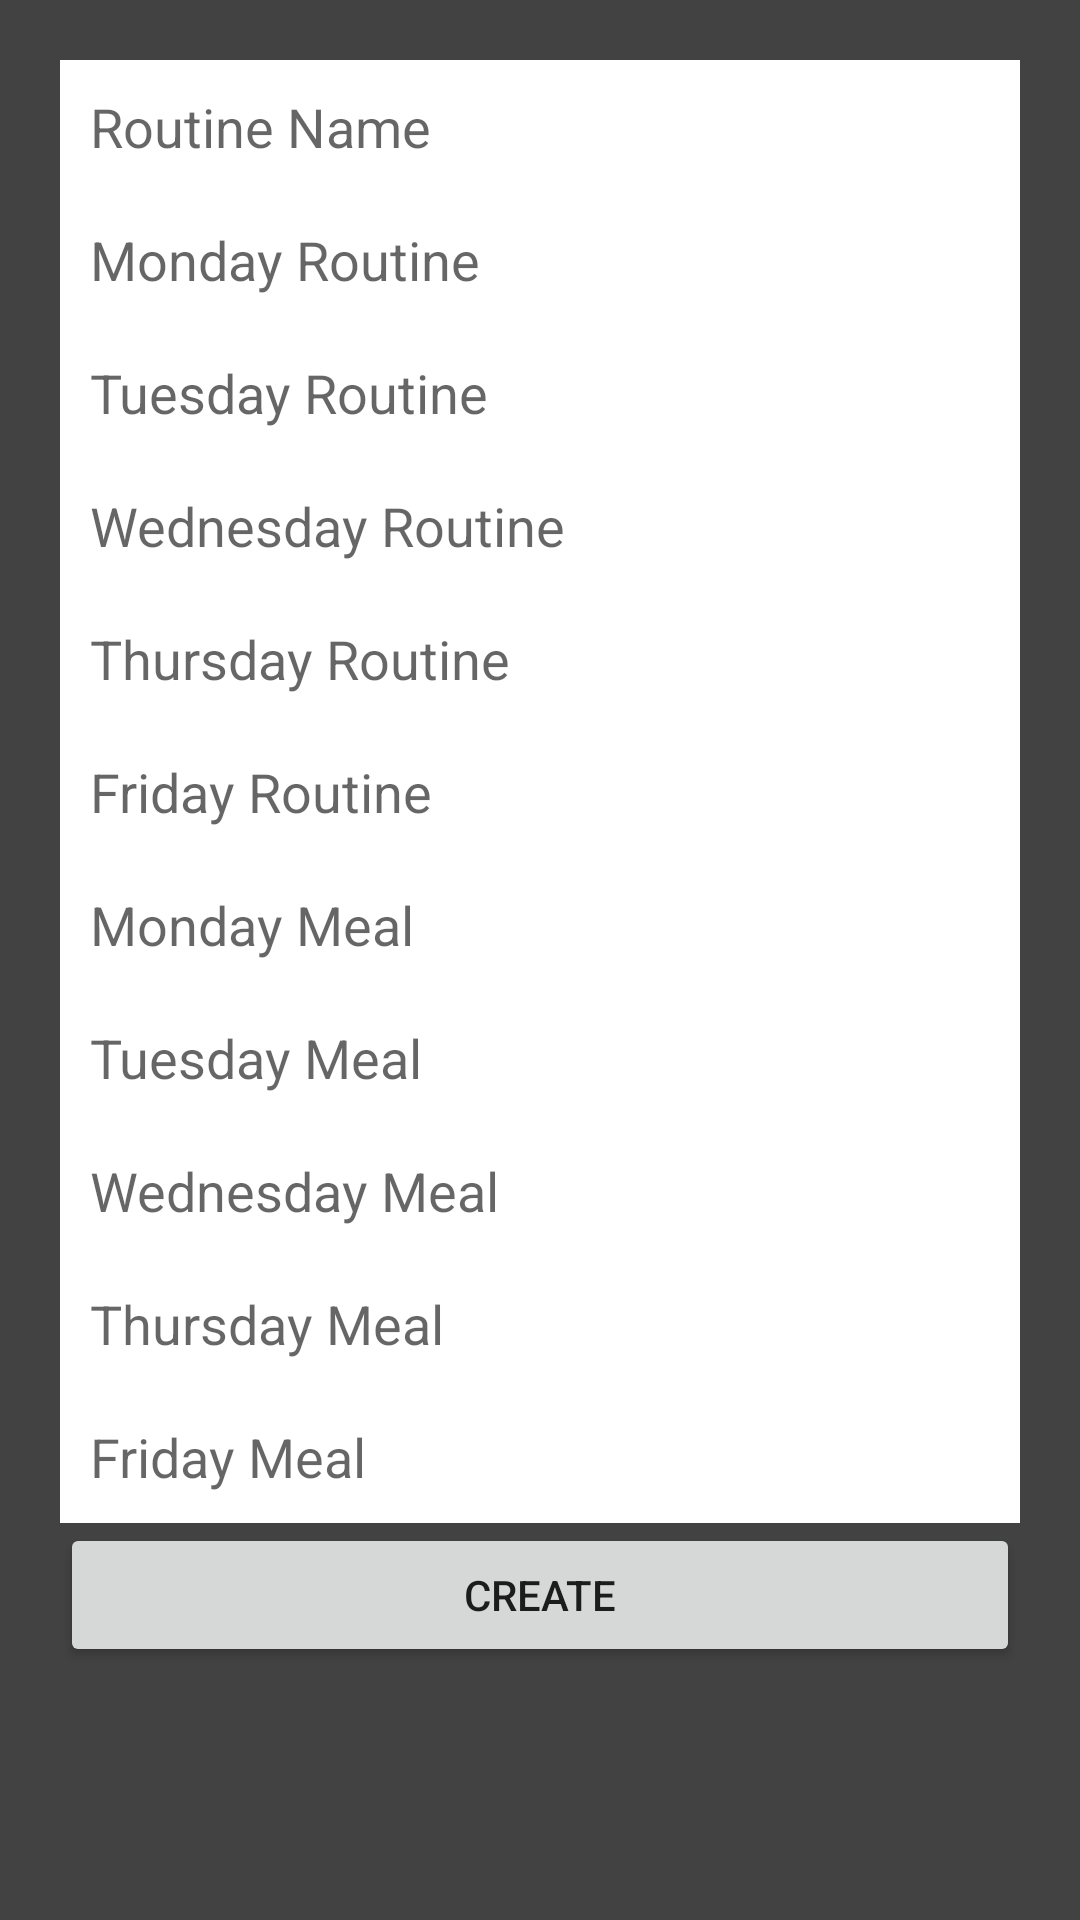

The Android layout XML behind this screen, and the referenced resources:
<!-- AndroidManifest.xml: application theme AppTheme -->
<!-- res/layout/activity_create_fitness_plan.xml -->
<?xml version="1.0" encoding="utf-8"?>
<LinearLayout xmlns:android="http://schemas.android.com/apk/res/android"
    xmlns:app="http://schemas.android.com/apk/res-auto"
    xmlns:tools="http://schemas.android.com/tools"
    android:layout_width="match_parent"
    android:layout_height="match_parent"
    android:orientation="vertical"
    android:padding="20dp"
    android:background="@color/cardview_dark_background"
    tools:context=".CreateFitnessPlan"
    >
    <EditText
        android:layout_width="match_parent"
        android:layout_height="wrap_content"
        android:hint="Routine Name"
        android:padding="10dp"
        android:inputType="text"
        android:background="#FFFFFF"/>


    <EditText
        android:id="@+id/Rmonday"
        android:layout_width="match_parent"
        android:layout_height="wrap_content"
        android:background="#FFFFFF"
        android:hint="Monday Routine"
        android:inputType="text"
        android:padding="10dp"></EditText>

    <EditText
        android:id="@+id/Rtuesday"
        android:layout_width="match_parent"
        android:layout_height="wrap_content"
        android:background="#FFFFFF"
        android:hint="Tuesday Routine"
        android:inputType="text"
        android:padding="10dp"></EditText>

    <EditText
        android:id="@+id/Rwednesday"
        android:layout_width="match_parent"
        android:layout_height="wrap_content"
        android:background="#FFFFFF"
        android:hint="Wednesday Routine"
        android:inputType="text"
        android:padding="10dp"></EditText>

    <EditText
        android:id="@+id/Rthursday"
        android:layout_width="match_parent"
        android:layout_height="wrap_content"
        android:background="#FFFFFF"
        android:hint="Thursday Routine"
        android:inputType="text"
        android:padding="10dp"></EditText>

    <EditText
        android:id="@+id/Rfriday"
        android:layout_width="match_parent"
        android:layout_height="wrap_content"
        android:background="#FFFFFF"
        android:hint="Friday Routine"
        android:inputType="text"
        android:padding="10dp"></EditText>

    <EditText
        android:id="@+id/Mmonday"
        android:layout_width="match_parent"
        android:layout_height="wrap_content"
        android:background="#FFFFFF"
        android:hint="Monday Meal"
        android:inputType="text"
        android:padding="10dp"></EditText>

    <EditText
        android:id="@+id/Mtuesday"
        android:layout_width="match_parent"
        android:layout_height="wrap_content"
        android:background="#FFFFFF"
        android:hint="Tuesday Meal"
        android:inputType="text"
        android:padding="10dp"></EditText>

    <EditText
        android:id="@+id/Mwednesday"
        android:layout_width="match_parent"
        android:layout_height="wrap_content"
        android:background="#FFFFFF"
        android:hint="Wednesday Meal"
        android:inputType="text"
        android:padding="10dp"></EditText>

    <EditText
        android:id="@+id/Mthursday"
        android:layout_width="match_parent"
        android:layout_height="wrap_content"
        android:background="#FFFFFF"
        android:hint="Thursday Meal"
        android:inputType="text"
        android:padding="10dp"></EditText>

    <EditText
        android:id="@+id/Mfriday"
        android:layout_width="match_parent"
        android:layout_height="wrap_content"
        android:background="#FFFFFF"
        android:hint="Friday Meal"
        android:inputType="text"
        android:padding="10dp"></EditText>

    <Button
        android:id="@+id/button"
        android:layout_width="match_parent"
        android:layout_height="wrap_content"
        android:text="Create" />


</LinearLayout>
<!-- resources referenced by this layout -->
<resources>
  <style name="AppTheme" parent="Theme.AppCompat.Light.DarkActionBar">
          
          <item name="colorPrimary">@color/colorPrimary</item>
          <item name="colorPrimaryDark">@color/colorPrimaryDark</item>
          <item name="colorAccent">@color/colorAccent</item>
      </style>
  <!-- not gathered from this repository: default colours our renderer supplied (Android Studio template values) -->
  <color name="colorPrimary">#FF6200EE</color>
  <color name="colorPrimaryDark">#FF3700B3</color>
  <color name="colorAccent">#FF03DAC5</color>
</resources>
